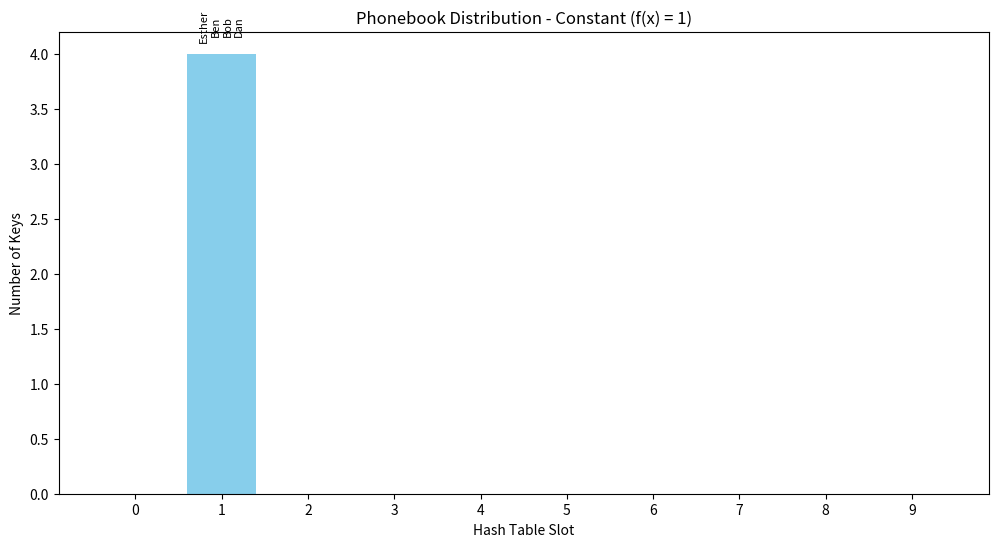
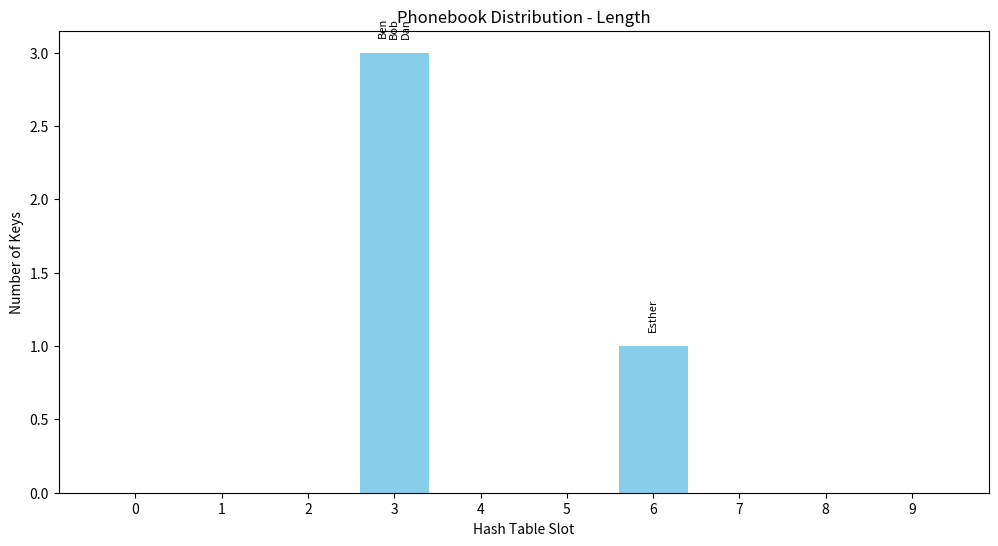
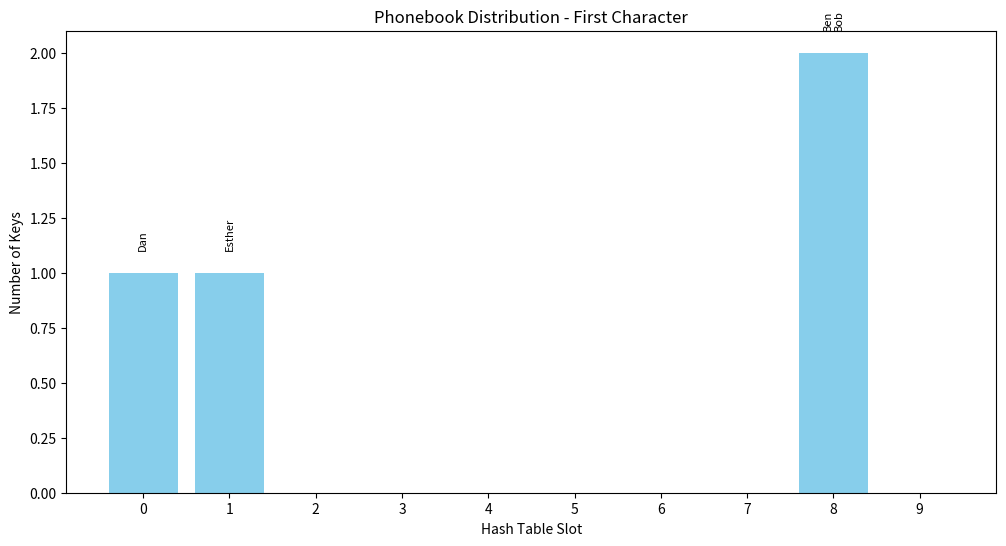
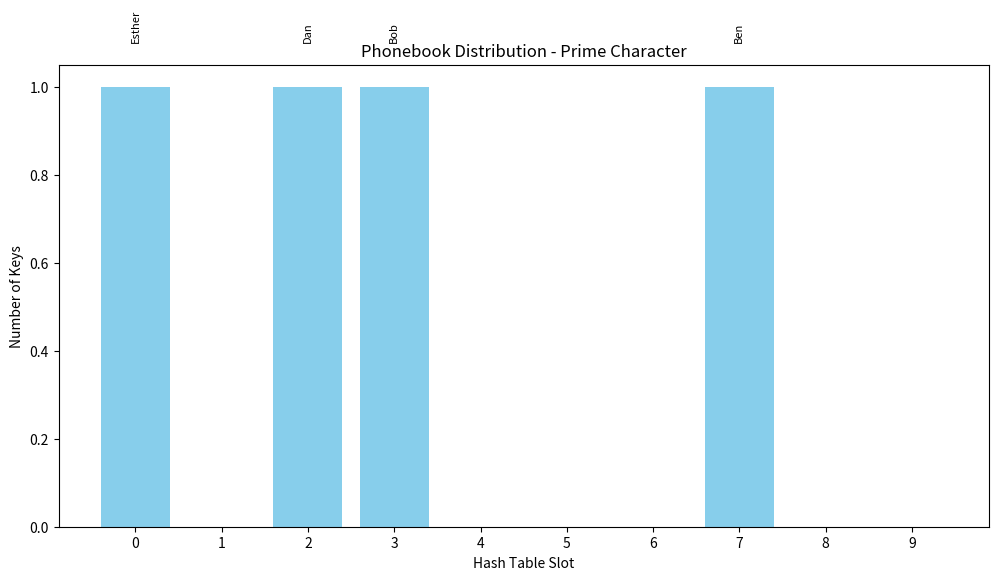
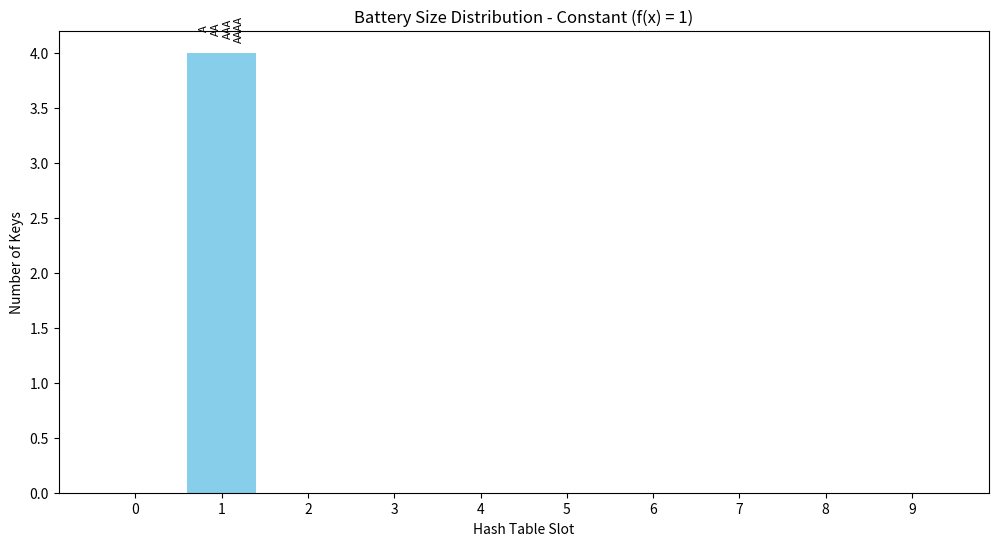
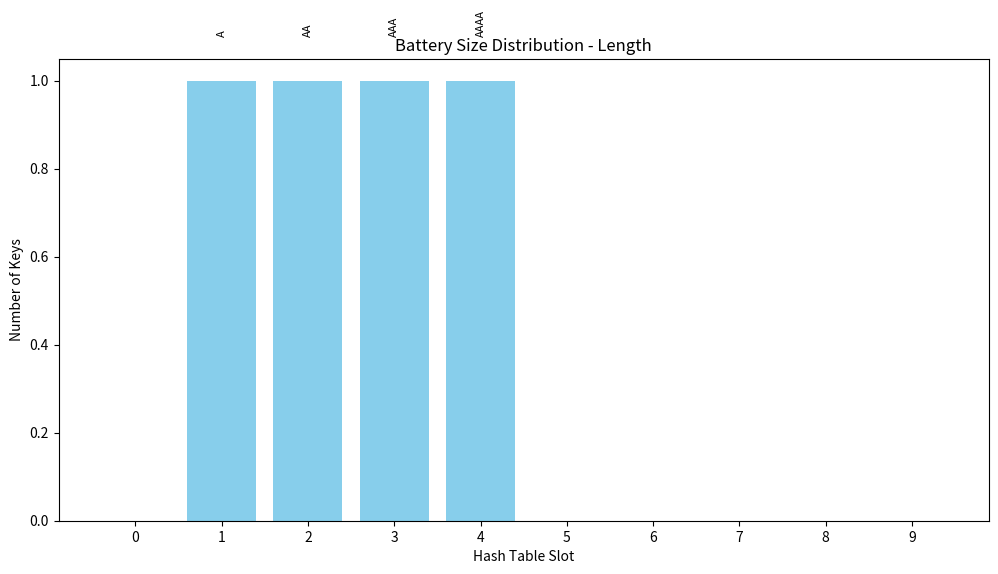
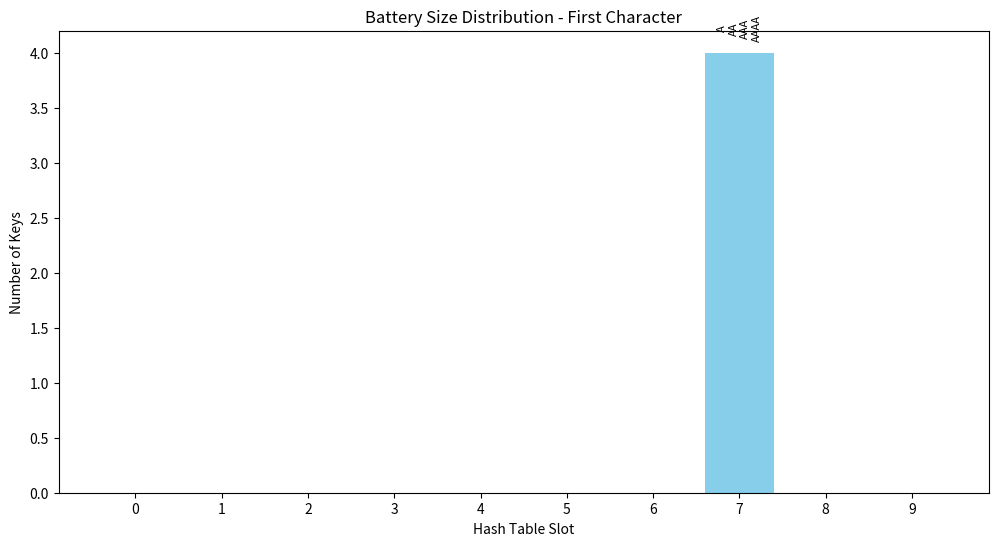
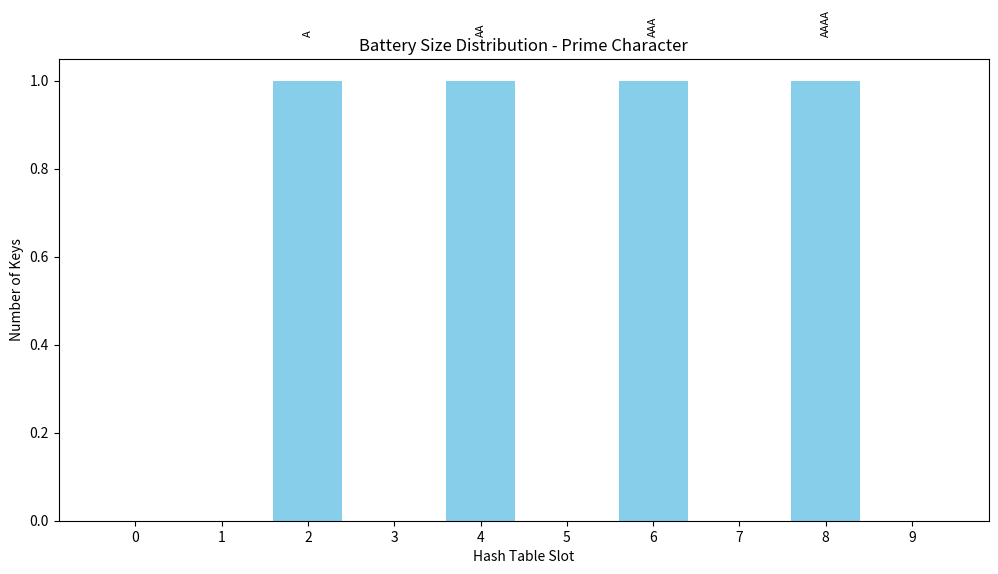
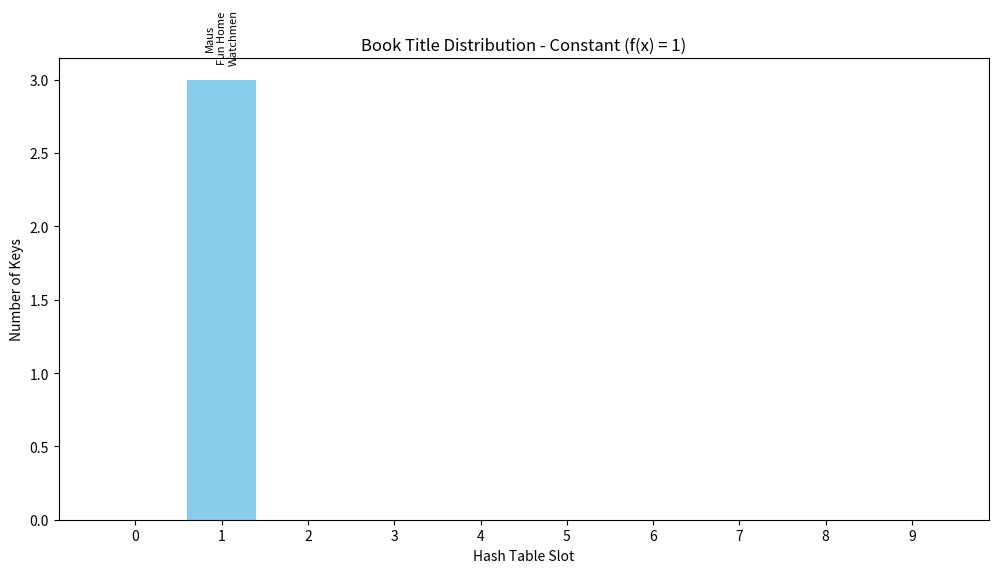
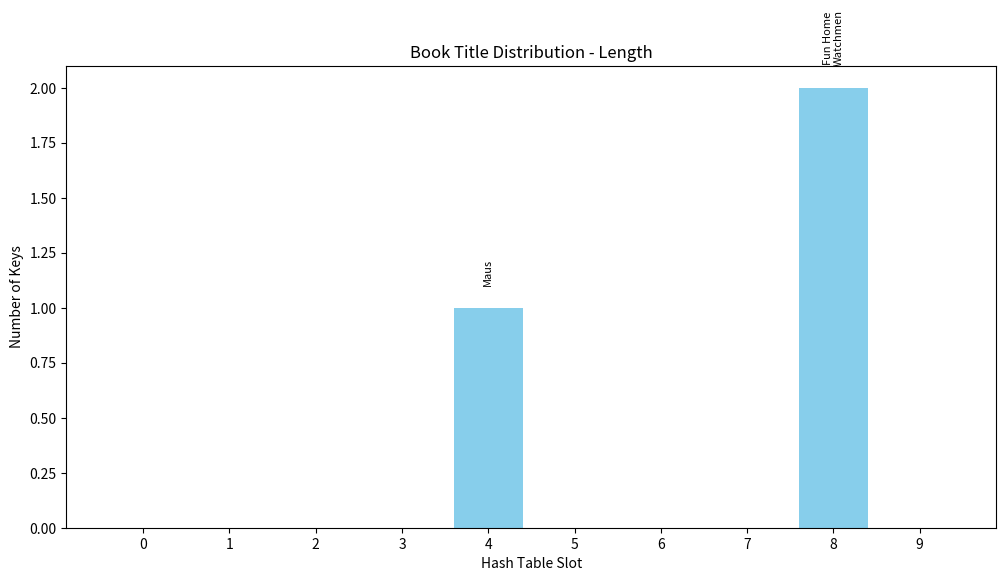
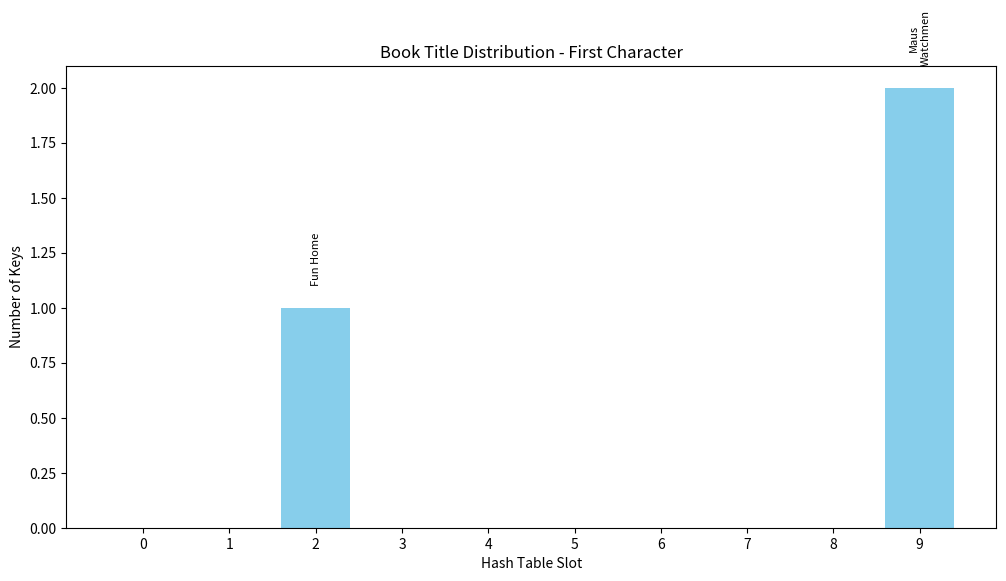
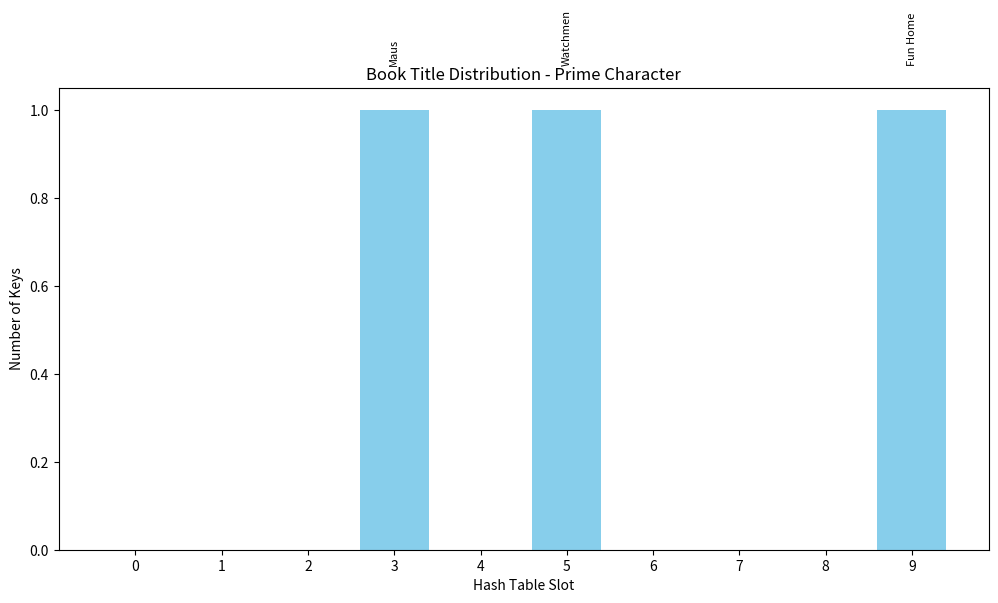

The script that saved these images, in order:
"""
Hash Tables and Hash Functions - Chapter 5 Implementation
===========================================================

This module demonstrates the concepts from Chapter 5 of "Grokking Algorithms":
1. Hash tables and hash functions
2. Consistent vs. inconsistent hash functions
3. Good vs. bad distributions
4. Implementations of different hash functions
5. Visualization of hash function distributions

Author: [Your Name]
GitHub: [Your GitHub Username]
"""

import random
import string
import matplotlib.pyplot as plt
import numpy as np
from typing import Any, Dict, List, Callable, Tuple
import logging

# Set up logging
logging.basicConfig(level=logging.INFO, 
                    format='%(asctime)s - %(name)s - %(levelname)s - %(message)s')
logger = logging.getLogger(__name__)

# -------------------- Simple Hash Table Implementation --------------------

class HashTable:
    """A simple hash table implementation."""
    
    def __init__(self, size: int = 10, hash_function: Callable = None):
        """
        Initialize a hash table with a given size and hash function.
        
        Args:
            size: Size of the hash table (number of slots)
            hash_function: Function to convert keys to indices
        """
        self.size = size
        self.table = [[] for _ in range(size)]  # Using chaining for collision resolution
        
        # Set the hash function or use default
        if hash_function:
            self.hash_function = hash_function
        else:
            # Default hash function: Python's built-in hash
            self.hash_function = lambda key: abs(hash(key)) % self.size
    
    def set(self, key: Any, value: Any) -> None:
        """
        Insert or update a key-value pair in the hash table.
        
        Args:
            key: The key
            value: The value to associate with the key
        """
        index = self.hash_function(key)
        
        # Check if key already exists (update)
        for i, (k, v) in enumerate(self.table[index]):
            if k == key:
                self.table[index][i] = (key, value)
                return
        
        # Key doesn't exist, add new key-value pair
        self.table[index].append((key, value))
    
    def get(self, key: Any) -> Any:
        """
        Retrieve a value by key from the hash table.
        
        Args:
            key: The key to look up
            
        Returns:
            The value associated with the key or None if not found
        """
        index = self.hash_function(key)
        
        for k, v in self.table[index]:
            if k == key:
                return v
        
        return None
    
    def delete(self, key: Any) -> bool:
        """
        Delete a key-value pair from the hash table.
        
        Args:
            key: The key to delete
            
        Returns:
            True if the key was found and deleted, False otherwise
        """
        index = self.hash_function(key)
        
        for i, (k, v) in enumerate(self.table[index]):
            if k == key:
                self.table[index].pop(i)
                return True
        
        return False
    
    def display(self) -> None:
        """Display the contents of the hash table."""
        for i, bucket in enumerate(self.table):
            if bucket:
                logger.info(f"Slot {i}: {bucket}")
            else:
                logger.info(f"Slot {i}: Empty")
    
    def load_factor(self) -> float:
        """
        Calculate the load factor of the hash table.
        
        Returns:
            The load factor (number of items / number of slots)
        """
        total_items = sum(len(bucket) for bucket in self.table)
        return total_items / self.size

# -------------------- Different Hash Functions --------------------

def constant_hash(key: Any, size: int = 10) -> int:
    """
    A constant hash function that returns 1 for all input.
    
    Args:
        key: The input key
        size: Size of the hash table
        
    Returns:
        Always returns 1 (Exercise 5.1)
    """
    return 1

def random_hash(key: Any, size: int = 10) -> int:
    """
    A random hash function that returns a random number each time.
    
    Args:
        key: The input key
        size: Size of the hash table
        
    Returns:
        A random integer between 0 and size-1 (Exercise 5.2)
    """
    return random.randint(0, size - 1)

def next_empty_slot_hash(key: Any, table: List[List], size: int = 10) -> int:
    """
    A hash function that returns the index of the next empty slot.
    
    Args:
        key: The input key
        table: The hash table
        size: Size of the hash table
        
    Returns:
        The index of the next empty slot or 0 if none found (Exercise 5.3)
    """
    for i in range(size):
        if not table[i]:
            return i
    return 0  # If no empty slots found, return 0

def length_hash(key: Any, size: int = 10) -> int:
    """
    A hash function that uses the length of the string as the index.
    
    Args:
        key: The input key (converted to string)
        size: Size of the hash table
        
    Returns:
        The length of the key modulo size (Exercise 5.4)
    """
    return len(str(key)) % size

def first_char_hash(key: Any, size: int = 10) -> int:
    """
    A hash function that uses the first character of the string as the index.
    
    Args:
        key: The input key (converted to string)
        size: Size of the hash table
        
    Returns:
        The ASCII value of the first character modulo size
    """
    key_str = str(key)
    if not key_str:
        return 0
    return ord(key_str[0].lower()) % size

def prime_char_hash(key: Any, size: int = 10) -> int:
    """
    A hash function that maps every letter to a prime number and sums them.
    
    Args:
        key: The input key (converted to string)
        size: Size of the hash table
        
    Returns:
        The sum of prime numbers for each character modulo size
    """
    # Map letters to prime numbers (a=2, b=3, c=5, ...)
    primes = [2, 3, 5, 7, 11, 13, 17, 19, 23, 29, 31, 37, 41, 43, 47, 53, 59, 61, 67, 71, 
              73, 79, 83, 89, 97, 101]
    
    key_str = str(key).lower()
    result = 0
    
    for char in key_str:
        if 'a' <= char <= 'z':
            # Map letter to prime number (a=0, b=1, ..., z=25)
            result += primes[ord(char) - ord('a')]
        else:
            # For non-letters, use ASCII value
            result += ord(char)
    
    return result % size

# -------------------- Testing Consistency of Hash Functions --------------------

def test_consistency(hash_function: Callable, keys: List[Any], size: int = 10) -> bool:
    """
    Test if a hash function is consistent (returns the same output for the same input).
    
    Args:
        hash_function: The hash function to test
        keys: A list of keys to test
        size: Size of the hash table
        
    Returns:
        True if the hash function is consistent, False otherwise
    """
    # Store initial hash values
    initial_hashes = {}
    for key in keys:
        if callable(hash_function):
            initial_hashes[key] = hash_function(key, size)
        else:
            initial_hashes[key] = hash_function(key)
    
    # Test if subsequent hash values match initial ones
    for _ in range(10):  # Test multiple times
        for key in keys:
            if callable(hash_function):
                current_hash = hash_function(key, size)
            else:
                current_hash = hash_function(key)
            
            if current_hash != initial_hashes[key]:
                return False
    
    return True

def analyze_hash_functions_consistency() -> None:
    """Analyze the consistency of different hash functions."""
    logger.info("\nAnalyzing Hash Function Consistency:")
    logger.info("-" * 60)
    
    # Test keys
    test_keys = ["apple", "banana", "cherry", "date", "elderberry"]
    
    # Hash functions to test
    hash_functions = [
        ("Constant (f(x) = 1)", lambda k, s: 1),
        ("Random", random_hash),
        ("Next Empty Slot", lambda k, s: next_empty_slot_hash(k, [[] for _ in range(s)], s)),
        ("Length", length_hash),
        ("First Character", first_char_hash),
        ("Prime Character", prime_char_hash)
    ]
    
    # Test each hash function
    for name, func in hash_functions:
        is_consistent = test_consistency(func, test_keys)
        logger.info(f"Hash Function: {name}")
        logger.info(f"Consistent: {is_consistent}")
        
        # Additional insights for Exercise 5.1-5.4
        if name == "Constant (f(x) = 1)":
            logger.info("Exercise 5.1: This function returns 1 for all input, making it consistent.")
            logger.info("However, it would create a terrible distribution with all items in the same slot.")
        elif name == "Random":
            logger.info("Exercise 5.2: This function returns a random number each time, making it inconsistent.")
            logger.info("A hash table using this function would not be able to reliably retrieve items.")
        elif name == "Next Empty Slot":
            logger.info("Exercise 5.3: This function depends on the current state of the hash table,")
            logger.info("making it inconsistent. The same key could hash to different slots depending on timing.")
        elif name == "Length":
            logger.info("Exercise 5.4: This function only considers the length of the key, making it consistent.")
            logger.info("However, many keys have the same length, so distribution may not be ideal.")
        
        logger.info("-" * 40)

# -------------------- Testing Distribution of Hash Functions --------------------

def visualize_hash_distribution(hash_function: Callable, keys: List[Any], 
                                size: int = 10, title: str = "Hash Distribution") -> None:
    """
    Visualize the distribution of keys across hash table slots.
    
    Args:
        hash_function: The hash function to visualize
        keys: A list of keys to hash
        size: Size of the hash table
        title: Title for the visualization
    """
    # Calculate hash values for each key
    hash_values = []
    for key in keys:
        if callable(hash_function):
            hash_values.append(hash_function(key, size))
        else:
            hash_values.append(hash_function(key))
    
    # Count occurrences of each slot
    slot_counts = [0] * size
    for hash_val in hash_values:
        slot_counts[hash_val] += 1
    
    # Create visualization
    plt.figure(figsize=(12, 6))
    
    # Bar chart of slot counts
    plt.bar(range(size), slot_counts, color='skyblue')
    plt.xlabel('Hash Table Slot')
    plt.ylabel('Number of Keys')
    plt.title(title)
    plt.xticks(range(size))
    
    # Add text showing which keys are in each slot
    slot_to_keys = [[] for _ in range(size)]
    for i, key in enumerate(keys):
        slot_to_keys[hash_values[i]].append(key)
    
    for i, keys_in_slot in enumerate(slot_to_keys):
        if keys_in_slot:
            plt.text(i, slot_counts[i] + 0.1, '\n'.join(str(k) for k in keys_in_slot),
                    ha='center', va='bottom', rotation=90, fontsize=8)
    
    # Save the figure
    filename = f"{title.lower().replace(' ', '_')}.png"
    plt.savefig(filename, dpi=300, bbox_inches='tight')
    logger.info(f"Distribution visualization saved as '{filename}'")
    plt.close()
    
    # Calculate and return distribution quality metrics
    utilization = sum(1 for count in slot_counts if count > 0) / size
    max_items_per_slot = max(slot_counts)
    avg_items_per_slot = sum(slot_counts) / size
    
    return {
        "utilization": utilization,
        "max_items_per_slot": max_items_per_slot,
        "avg_items_per_slot": avg_items_per_slot,
        "std_dev": np.std(slot_counts)
    }

def analyze_phonebook_example() -> None:
    """Analyze hash function distribution for the phonebook example (Exercise 5.5)."""
    logger.info("\nExercise 5.5 - Phonebook Distribution Analysis:")
    logger.info("-" * 60)
    
    names = ["Esther", "Ben", "Bob", "Dan"]
    table_size = 10
    
    hash_functions = [
        ("Constant (f(x) = 1)", lambda k, s: 1),
        ("Length", length_hash),
        ("First Character", first_char_hash),
        ("Prime Character", prime_char_hash)
    ]
    
    results = {}
    
    for name, func in hash_functions:
        logger.info(f"Analyzing hash function: {name}")
        
        metrics = visualize_hash_distribution(
            func, names, table_size, 
            f"Phonebook Distribution - {name}"
        )
        
        results[name] = metrics
        
        logger.info(f"  Slot utilization: {metrics['utilization']:.2f}")
        logger.info(f"  Maximum items in a slot: {metrics['max_items_per_slot']}")
        logger.info(f"  Average items per slot: {metrics['avg_items_per_slot']:.2f}")
        logger.info(f"  Standard deviation: {metrics['std_dev']:.2f}")
        logger.info("-" * 40)
    
    logger.info("\nConclusion:")
    logger.info("Hash functions C (First Character) and D (Prime Character) provide the best distribution,")
    logger.info("as they spread the names across more slots and have lower collision rates.")

def analyze_battery_example() -> None:
    """Analyze hash function distribution for the battery example (Exercise 5.6)."""
    logger.info("\nExercise 5.6 - Battery Size Distribution Analysis:")
    logger.info("-" * 60)
    
    battery_sizes = ["A", "AA", "AAA", "AAAA"]
    table_size = 10
    
    hash_functions = [
        ("Constant (f(x) = 1)", lambda k, s: 1),
        ("Length", length_hash),
        ("First Character", first_char_hash),
        ("Prime Character", prime_char_hash)
    ]
    
    results = {}
    
    for name, func in hash_functions:
        logger.info(f"Analyzing hash function: {name}")
        
        metrics = visualize_hash_distribution(
            func, battery_sizes, table_size, 
            f"Battery Size Distribution - {name}"
        )
        
        results[name] = metrics
        
        logger.info(f"  Slot utilization: {metrics['utilization']:.2f}")
        logger.info(f"  Maximum items in a slot: {metrics['max_items_per_slot']}")
        logger.info(f"  Average items per slot: {metrics['avg_items_per_slot']:.2f}")
        logger.info(f"  Standard deviation: {metrics['std_dev']:.2f}")
        logger.info("-" * 40)
    
    logger.info("\nConclusion:")
    logger.info("Hash functions B (Length) and D (Prime Character) provide the best distribution,")
    logger.info("as they spread the battery sizes across more slots and have lower collision rates.")
    logger.info("Function C (First Character) is terrible for this case because all battery sizes")
    logger.info("start with 'A', causing all items to hash to the same slot.")

def analyze_book_example() -> None:
    """Analyze hash function distribution for the book example (Exercise 5.7)."""
    logger.info("\nExercise 5.7 - Book Title Distribution Analysis:")
    logger.info("-" * 60)
    
    book_titles = ["Maus", "Fun Home", "Watchmen"]
    table_size = 10
    
    hash_functions = [
        ("Constant (f(x) = 1)", lambda k, s: 1),
        ("Length", length_hash),
        ("First Character", first_char_hash),
        ("Prime Character", prime_char_hash)
    ]
    
    results = {}
    
    for name, func in hash_functions:
        logger.info(f"Analyzing hash function: {name}")
        
        metrics = visualize_hash_distribution(
            func, book_titles, table_size, 
            f"Book Title Distribution - {name}"
        )
        
        results[name] = metrics
        
        logger.info(f"  Slot utilization: {metrics['utilization']:.2f}")
        logger.info(f"  Maximum items in a slot: {metrics['max_items_per_slot']}")
        logger.info(f"  Average items per slot: {metrics['avg_items_per_slot']:.2f}")
        logger.info(f"  Standard deviation: {metrics['std_dev']:.2f}")
        logger.info("-" * 40)
    
    logger.info("\nConclusion:")
    logger.info("Hash functions B (Length), C (First Character), and D (Prime Character) all")
    logger.info("provide good distributions for this case, spreading the book titles well.")
    logger.info("This is because the titles have different lengths, start with different")
    logger.info("characters, and have diverse character compositions.")

# -------------------- Main Function --------------------

def main():
    """Main function to run the hash table demonstrations."""
    logger.info("=" * 80)
    logger.info("Hash Tables and Hash Functions - Chapter 5 Demonstrations")
    logger.info("=" * 80)
    
    # Create output directory if it doesn't exist
    import os
    if not os.path.exists('outputs'):
        os.makedirs('outputs')
    
    try:
        # Test consistency of hash functions
        analyze_hash_functions_consistency()
        
        # Analyze example cases from exercises
        analyze_phonebook_example()  # Exercise 5.5
        analyze_battery_example()    # Exercise 5.6
        analyze_book_example()       # Exercise 5.7
        
        # Basic example of using the HashTable implementation
        logger.info("\nDemonstrating HashTable Implementation:")
        logger.info("-" * 60)
        
        # Create a hash table with the prime character hash function
        hash_table = HashTable(size=10, hash_function=lambda k: prime_char_hash(k, 10))
        
        # Add some key-value pairs
        data = [
            ("apple", "A sweet fruit"),
            ("banana", "A yellow fruit"),
            ("cherry", "A small red fruit"),
            ("date", "A sweet dried fruit"),
            ("elderberry", "A purple-black fruit")
        ]
        
        for key, value in data:
            hash_table.set(key, value)
        
        # Display the hash table
        hash_table.display()
        
        # Retrieve values
        logger.info("\nRetrieving values:")
        for key, _ in data:
            value = hash_table.get(key)
            logger.info(f"Key: {key}, Value: {value}")
        
        # Delete a key
        key_to_delete = "banana"
        logger.info(f"\nDeleting key '{key_to_delete}'")
        deleted = hash_table.delete(key_to_delete)
        logger.info(f"Deletion successful: {deleted}")
        
        # Display the hash table after deletion
        hash_table.display()
        
        # Calculate load factor
        load_factor = hash_table.load_factor()
        logger.info(f"\nLoad factor: {load_factor:.2f}")
        
        logger.info("\nAll demonstrations completed successfully!")
        
    except Exception as e:
        logger.error(f"An error occurred: {e}")
        import traceback
        logger.error(traceback.format_exc())

if __name__ == "__main__":
    main()
